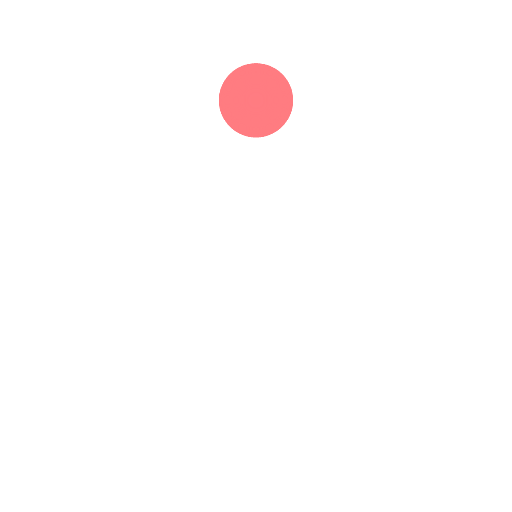
t = 0.00 s
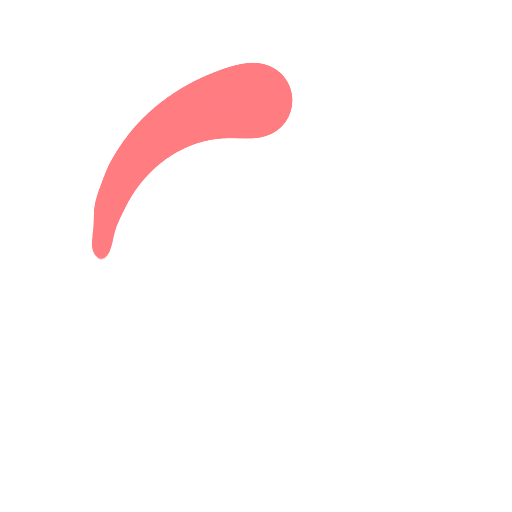
t = 0.50 s
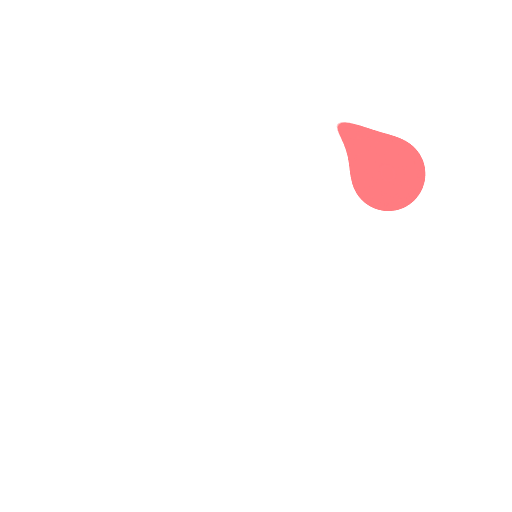
t = 0.75 s
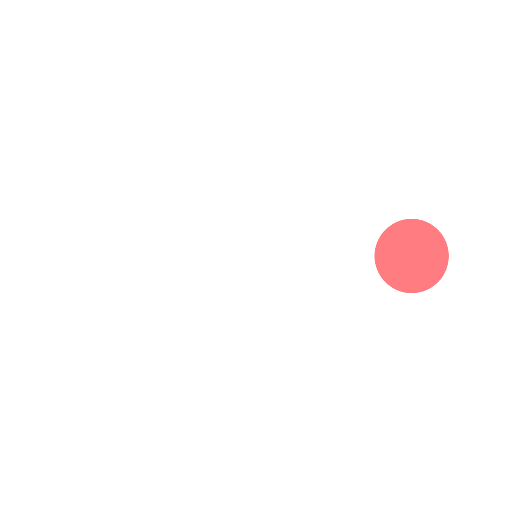
t = 1.00 s
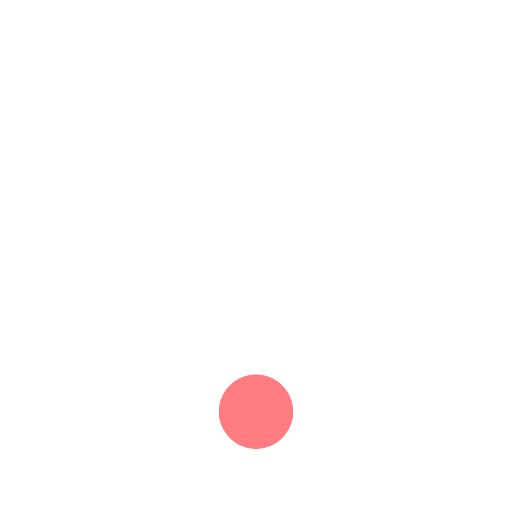
t = 2.00 s
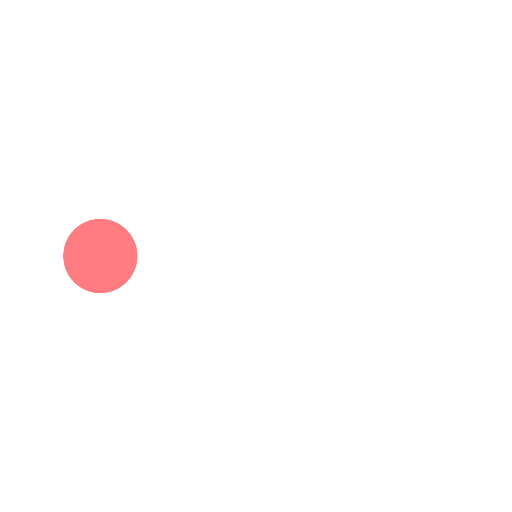
t = 3.00 s

The animated SVG that drew these frames (rendered in a browser with its animation timeline set to each time). Animation: 21 SMIL elements (animateTransform=21); one cycle of 4.00 s, repeats indefinitely.

<svg width="85px"  height="85px"  xmlns="http://www.w3.org/2000/svg" viewBox="0 0 100 100" preserveAspectRatio="xMidYMid" class="lds-tail">
    <defs>
      <filter id="tail-0.a4db4fdd84ecd" x="-100%" y="-100%" width="300%" height="300%" color-interpolation-filters="sRGB">
        <feGaussianBlur in="SourceGraphic" stdDeviation="3"></feGaussianBlur>
        <feColorMatrix mode="matrix" values="1 0 0 0 0   0 1 0 0 0   0 0 1 0 0   0 0 0 60 -40" result="cm"></feColorMatrix>
      </filter>
    </defs>
    <g ng-attr-filter="url(#{{config.filterid}})" filter="url(#tail-0.a4db4fdd84ecd)" transform="rotate(54 50 50)">
      <animateTransform attributeName="transform" type="rotate" calcMode="linear" values="0 50 50;360 50 50" keyTimes="0;1" dur="4s" begin="0s" repeatCount="indefinite"></animateTransform>
      <g transform="rotate(333.474 50 50)">
        <g ng-attr-transform="translate(50 {{config.cy}})" transform="translate(50 19.6)">
          <circle cx="0" cy="0" r="19" ng-attr-fill="{{config.fill}}" ng-attr-transform="scale({{config.scale}})" fill="#ff7c81" transform="scale(0.48)"></circle>
        </g>
        <animateTransform attributeName="transform" calcMode="spline" type="rotate" values="0 50 50;360 50 50" keyTimes="0;1" ng-attr-dur="{{config.speed2}}" keySplines="0.13333333333333333 0 0.03333333333333333 1" repeatCount="indefinite" dur="1"></animateTransform>
      </g>
      <g transform="rotate(331.178 50 50)">
        <g ng-attr-transform="translate(50 {{config.cy}})" transform="translate(50 19.6)">
          <circle cx="0" cy="0" r="18" ng-attr-fill="{{config.fill}}" ng-attr-transform="scale({{config.scale}})" fill="#ff7c81" transform="scale(0.48)"></circle>
        </g>
        <animateTransform attributeName="transform" calcMode="spline" type="rotate" values="0 50 50;360 50 50" keyTimes="0;1" ng-attr-dur="{{config.speed2}}" keySplines="0.16666666666666669 0 0.06666666666666667 1" repeatCount="indefinite" dur="1"></animateTransform>
      </g>
      <g transform="rotate(328.576 50.0001 50)">
        <g ng-attr-transform="translate(50 {{config.cy}})" transform="translate(50 19.6)">
          <circle cx="0" cy="0" r="17" ng-attr-fill="{{config.fill}}" ng-attr-transform="scale({{config.scale}})" fill="#ff7c81" transform="scale(0.48)"></circle>
        </g>
        <animateTransform attributeName="transform" calcMode="spline" type="rotate" values="0 50 50;360 50 50" keyTimes="0;1" ng-attr-dur="{{config.speed2}}" keySplines="0.2 0 0.1 1" repeatCount="indefinite" dur="1"></animateTransform>
      </g>
      <g transform="rotate(325.612 50 50)">
        <g ng-attr-transform="translate(50 {{config.cy}})" transform="translate(50 19.6)">
          <circle cx="0" cy="0" r="16" ng-attr-fill="{{config.fill}}" ng-attr-transform="scale({{config.scale}})" fill="#ff7c81" transform="scale(0.48)"></circle>
        </g>
        <animateTransform attributeName="transform" calcMode="spline" type="rotate" values="0 50 50;360 50 50" keyTimes="0;1" ng-attr-dur="{{config.speed2}}" keySplines="0.23333333333333334 0 0.13333333333333333 1" repeatCount="indefinite" dur="1"></animateTransform>
      </g>
      <g transform="rotate(322.212 50 50)">
        <g ng-attr-transform="translate(50 {{config.cy}})" transform="translate(50 19.6)">
          <circle cx="0" cy="0" r="15" ng-attr-fill="{{config.fill}}" ng-attr-transform="scale({{config.scale}})" fill="#ff7c81" transform="scale(0.48)"></circle>
        </g>
        <animateTransform attributeName="transform" calcMode="spline" type="rotate" values="0 50 50;360 50 50" keyTimes="0;1" ng-attr-dur="{{config.speed2}}" keySplines="0.26666666666666666 0 0.16666666666666666 1" repeatCount="indefinite" dur="1"></animateTransform>
      </g>
      <g transform="rotate(318.287 50 50)">
        <g ng-attr-transform="translate(50 {{config.cy}})" transform="translate(50 19.6)">
          <circle cx="0" cy="0" r="14" ng-attr-fill="{{config.fill}}" ng-attr-transform="scale({{config.scale}})" fill="#ff7c81" transform="scale(0.48)"></circle>
        </g>
        <animateTransform attributeName="transform" calcMode="spline" type="rotate" values="0 50 50;360 50 50" keyTimes="0;1" ng-attr-dur="{{config.speed2}}" keySplines="0.30000000000000004 0 0.2 1" repeatCount="indefinite" dur="1"></animateTransform>
      </g>
      <g transform="rotate(314.708 50 50)">
        <g ng-attr-transform="translate(50 {{config.cy}})" transform="translate(50 19.6)">
          <circle cx="0" cy="0" r="13" ng-attr-fill="{{config.fill}}" ng-attr-transform="scale({{config.scale}})" fill="#ff7c81" transform="scale(0.48)"></circle>
        </g>
        <animateTransform attributeName="transform" calcMode="spline" type="rotate" values="0 50 50;360 50 50" keyTimes="0;1" ng-attr-dur="{{config.speed2}}" keySplines="0.33333333333333337 0 0.23333333333333334 1" repeatCount="indefinite" dur="1"></animateTransform>
      </g>
      <g transform="rotate(309.018 50 50)">
        <g ng-attr-transform="translate(50 {{config.cy}})" transform="translate(50 19.6)">
          <circle cx="0" cy="0" r="12" ng-attr-fill="{{config.fill}}" ng-attr-transform="scale({{config.scale}})" fill="#ff7c81" transform="scale(0.48)"></circle>
        </g>
        <animateTransform attributeName="transform" calcMode="spline" type="rotate" values="0 50 50;360 50 50" keyTimes="0;1" ng-attr-dur="{{config.speed2}}" keySplines="0.3666666666666667 0 0.26666666666666666 1" repeatCount="indefinite" dur="1"></animateTransform>
      </g>
      <g transform="rotate(302.443 50 50)">
        <g ng-attr-transform="translate(50 {{config.cy}})" transform="translate(50 19.6)">
          <circle cx="0" cy="0" r="11" ng-attr-fill="{{config.fill}}" ng-attr-transform="scale({{config.scale}})" fill="#ff7c81" transform="scale(0.48)"></circle>
        </g>
        <animateTransform attributeName="transform" calcMode="spline" type="rotate" values="0 50 50;360 50 50" keyTimes="0;1" ng-attr-dur="{{config.speed2}}" keySplines="0.4 0 0.3 1" repeatCount="indefinite" dur="1"></animateTransform>
      </g>
      <g transform="rotate(294.767 50 50)">
        <g ng-attr-transform="translate(50 {{config.cy}})" transform="translate(50 19.6)">
          <circle cx="0" cy="0" r="10" ng-attr-fill="{{config.fill}}" ng-attr-transform="scale({{config.scale}})" fill="#ff7c81" transform="scale(0.48)"></circle>
        </g>
        <animateTransform attributeName="transform" calcMode="spline" type="rotate" values="0 50 50;360 50 50" keyTimes="0;1" ng-attr-dur="{{config.speed2}}" keySplines="0.43333333333333335 0 0.3333333333333333 1" repeatCount="indefinite" dur="1"></animateTransform>
      </g>
      <g transform="rotate(285.715 50 50)">
        <g ng-attr-transform="translate(50 {{config.cy}})" transform="translate(50 19.6)">
          <circle cx="0" cy="0" r="9" ng-attr-fill="{{config.fill}}" ng-attr-transform="scale({{config.scale}})" fill="#ff7c81" transform="scale(0.48)"></circle>
        </g>
        <animateTransform attributeName="transform" calcMode="spline" type="rotate" values="0 50 50;360 50 50" keyTimes="0;1" ng-attr-dur="{{config.speed2}}" keySplines="0.4666666666666667 0 0.36666666666666664 1" repeatCount="indefinite" dur="1"></animateTransform>
      </g>
      <g transform="rotate(274.96 50 50)">
        <g ng-attr-transform="translate(50 {{config.cy}})" transform="translate(50 19.6)">
          <circle cx="0" cy="0" r="8" ng-attr-fill="{{config.fill}}" ng-attr-transform="scale({{config.scale}})" fill="#ff7c81" transform="scale(0.48)"></circle>
        </g>
        <animateTransform attributeName="transform" calcMode="spline" type="rotate" values="0 50 50;360 50 50" keyTimes="0;1" ng-attr-dur="{{config.speed2}}" keySplines="0.5 0 0.4 1" repeatCount="indefinite" dur="1"></animateTransform>
      </g>
      <g transform="rotate(263.29 50 50)">
        <g ng-attr-transform="translate(50 {{config.cy}})" transform="translate(50 19.6)">
          <circle cx="0" cy="0" r="7" ng-attr-fill="{{config.fill}}" ng-attr-transform="scale({{config.scale}})" fill="#ff7c81" transform="scale(0.48)"></circle>
        </g>
        <animateTransform attributeName="transform" calcMode="spline" type="rotate" values="0 50 50;360 50 50" keyTimes="0;1" ng-attr-dur="{{config.speed2}}" keySplines="0.5333333333333333 0 0.43333333333333335 1" repeatCount="indefinite" dur="1"></animateTransform>
      </g>
      <g transform="rotate(247.243 50 50)">
        <g ng-attr-transform="translate(50 {{config.cy}})" transform="translate(50 19.6)">
          <circle cx="0" cy="0" r="6" ng-attr-fill="{{config.fill}}" ng-attr-transform="scale({{config.scale}})" fill="#ff7c81" transform="scale(0.48)"></circle>
        </g>
        <animateTransform attributeName="transform" calcMode="spline" type="rotate" values="0 50 50;360 50 50" keyTimes="0;1" ng-attr-dur="{{config.speed2}}" keySplines="0.5666666666666667 0 0.4666666666666667 1" repeatCount="indefinite" dur="1"></animateTransform>
      </g>
      <g transform="rotate(233.28 50 50)">
        <g ng-attr-transform="translate(50 {{config.cy}})" transform="translate(50 19.6)">
          <circle cx="0" cy="0" r="5" ng-attr-fill="{{config.fill}}" ng-attr-transform="scale({{config.scale}})" fill="#ff7c81" transform="scale(0.48)"></circle>
        </g>
        <animateTransform attributeName="transform" calcMode="spline" type="rotate" values="0 50 50;360 50 50" keyTimes="0;1" ng-attr-dur="{{config.speed2}}" keySplines="0.6 0 0.5 1" repeatCount="indefinite" dur="1"></animateTransform>
      </g>
      <g transform="rotate(210.448 50 50)">
        <g ng-attr-transform="translate(50 {{config.cy}})" transform="translate(50 19.6)">
          <circle cx="0" cy="0" r="4" ng-attr-fill="{{config.fill}}" ng-attr-transform="scale({{config.scale}})" fill="#ff7c81" transform="scale(0.48)"></circle>
        </g>
        <animateTransform attributeName="transform" calcMode="spline" type="rotate" values="0 50 50;360 50 50" keyTimes="0;1" ng-attr-dur="{{config.speed2}}" keySplines="0.6333333333333333 0 0.5333333333333333 1" repeatCount="indefinite" dur="1"></animateTransform>
      </g>
      <g transform="rotate(189.723 50 50)">
        <g ng-attr-transform="translate(50 {{config.cy}})" transform="translate(50 19.6)">
          <circle cx="0" cy="0" r="3" ng-attr-fill="{{config.fill}}" ng-attr-transform="scale({{config.scale}})" fill="#ff7c81" transform="scale(0.48)"></circle>
        </g>
        <animateTransform attributeName="transform" calcMode="spline" type="rotate" values="0 50 50;360 50 50" keyTimes="0;1" ng-attr-dur="{{config.speed2}}" keySplines="0.6666666666666666 0 0.5666666666666667 1" repeatCount="indefinite" dur="1"></animateTransform>
      </g>
      <g transform="rotate(167.547 50 50)">
        <g ng-attr-transform="translate(50 {{config.cy}})" transform="translate(50 19.6)">
          <circle cx="0" cy="0" r="2" ng-attr-fill="{{config.fill}}" ng-attr-transform="scale({{config.scale}})" fill="#ff7c81" transform="scale(0.48)"></circle>
        </g>
        <animateTransform attributeName="transform" calcMode="spline" type="rotate" values="0 50 50;360 50 50" keyTimes="0;1" ng-attr-dur="{{config.speed2}}" keySplines="0.7 0 0.6 1" repeatCount="indefinite" dur="1"></animateTransform>
      </g>
      <g transform="rotate(151.39 50 50)">
        <g ng-attr-transform="translate(50 {{config.cy}})" transform="translate(50 19.6)">
          <circle cx="0" cy="0" r="1" ng-attr-fill="{{config.fill}}" ng-attr-transform="scale({{config.scale}})" fill="#ff7c81" transform="scale(0.48)"></circle>
        </g>
        <animateTransform attributeName="transform" calcMode="spline" type="rotate" values="0 50 50;360 50 50" keyTimes="0;1" ng-attr-dur="{{config.speed2}}" keySplines="0.7333333333333333 0 0.6333333333333333 1" repeatCount="indefinite" dur="1"></animateTransform>
      </g>
      <g transform="rotate(134.242 50 50)">
        <g ng-attr-transform="translate(50 {{config.cy}})" transform="translate(50 19.6)">
          <circle cx="0" cy="0" r="0" ng-attr-fill="{{config.fill}}" ng-attr-transform="scale({{config.scale}})" fill="#ff7c81" transform="scale(0.48)"></circle>
        </g>
        <animateTransform attributeName="transform" calcMode="spline" type="rotate" values="0 50 50;360 50 50" keyTimes="0;1" ng-attr-dur="{{config.speed2}}" keySplines="0.7666666666666666 0 0.6666666666666666 1" repeatCount="indefinite" dur="1"></animateTransform>
      </g>
    </g>
  </svg>
